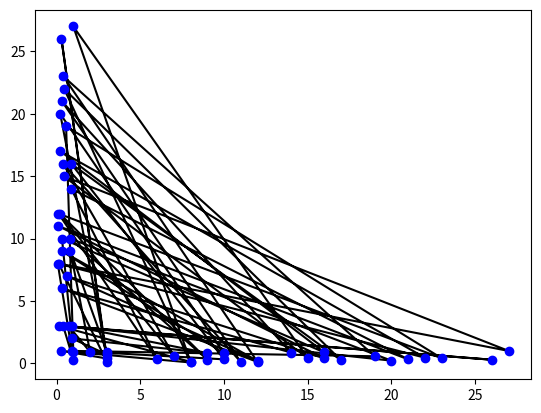

Write Python code to recreate this figure.
import matplotlib.pyplot as plt #rysowanie
import numpy as np
import numpy.random as npr
import numpy.linalg as npl
import scipy.interpolate as scint #interpolacja

n=30


#suma liczb od 1 do n
b=np.arange(1, n+1, 1)
suma=sum(b)
print(suma)

#suma liczb od 2 do 2n
c=2*b
print(sum(c))


#iloczyn liczb 1/2 do 1/n
d=1/b
print(d)
iloczyn=np.prod(d)
print(iloczyn)


#suma kwadratw tych ułamkw
e=d**2
sumkakw=sum(e)-1
print(sumkakw)

#list 2n x

parzysta = 0
x = np.array(npr.rand(2*n))

for l in range(2*n):
    if parzysta == 0:
        x[l] = npr.rand()
        parzysta = 1
    elif parzysta == 1:
        x[l] = npr.randint(n)
        parzysta = 0
print(x)

#odwrucona lista x zapisana na y

y = np.array(npr.rand(2*n))
pom = 2*n-1
for l in range(2*n):
    y[l] = x[pom]
    pom = pom-1

print(y)

#wykres
plt.plot(x, y, '-k', x, y, 'o b')
plt.show()








